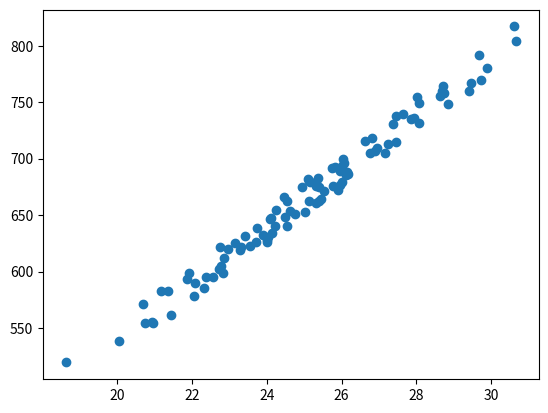

Recreate this plot in Python.
import matplotlib.pyplot as plt
import numpy as np
import pandas as pd

if __name__ == '__main__':
    np.random.seed(0)
    area = 2.5 * np.random.randn(100) + 25
    price = 25 * area + 5 + np.random.randint(20, 50, size=len(area))

    data = np.array([area, price])
    data = pd.DataFrame(data=data.T, columns=['area', 'price'])
    plt.scatter(data['area'], data['price'])
    plt.show()
